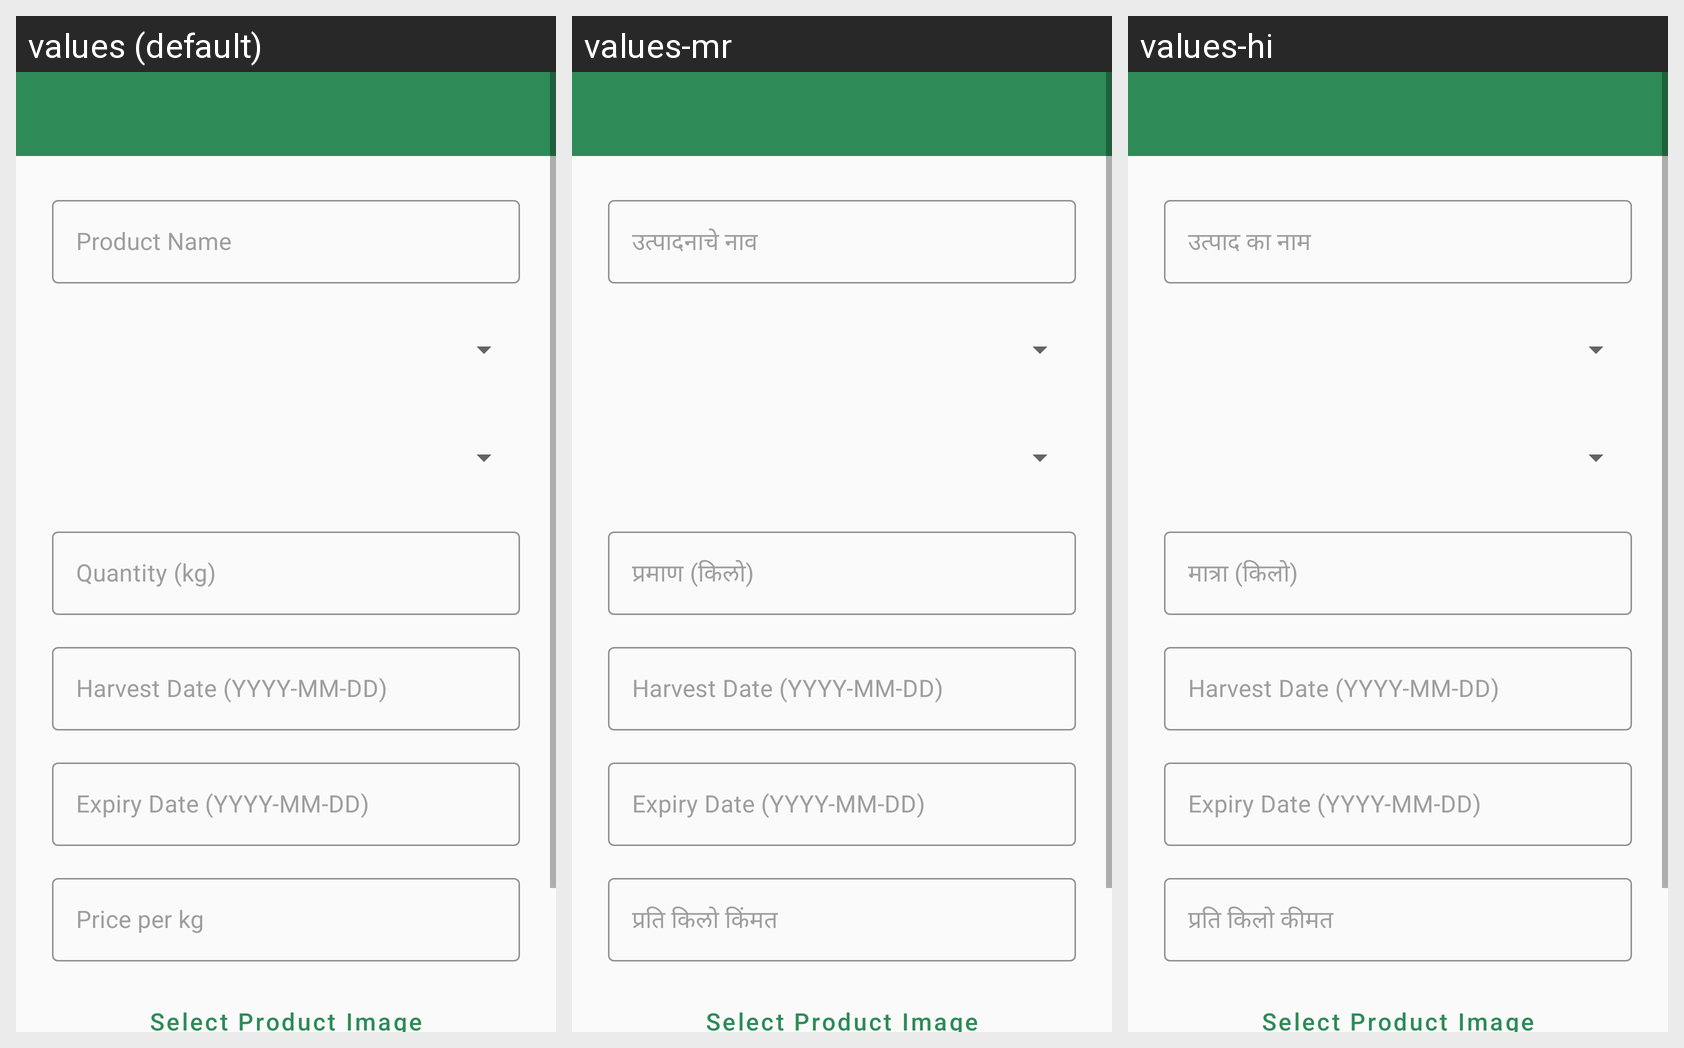

Translations of the strings shown on this Android screen, per locale in the grid:
Android screen res/layout/activity_add_product.xml rendered under 3 locales, left to right: values (default), values-mr, values-hi. Device: Nexus 5 (rendered at 1080×1920; each locale shown at half size, 540×960, under a caption strip naming it); theme Theme.CropLink.
Strings drawn on this screen, with the default value and each locale's value (text and hints the layout hard-codes, and strings that could not be matched under every locale, appear in the picture but are not listed):

product_name
  values: Product Name
  values-mr: उत्पादनाचे नाव
  values-hi: उत्पाद का नाम

quantity_kg
  values: Quantity (kg)
  values-mr: प्रमाण (किलो)
  values-hi: मात्रा (किलो)

price_per_kg
  values: Price per kg
  values-mr: प्रति किलो किंमत
  values-hi: प्रति किलो कीमत
